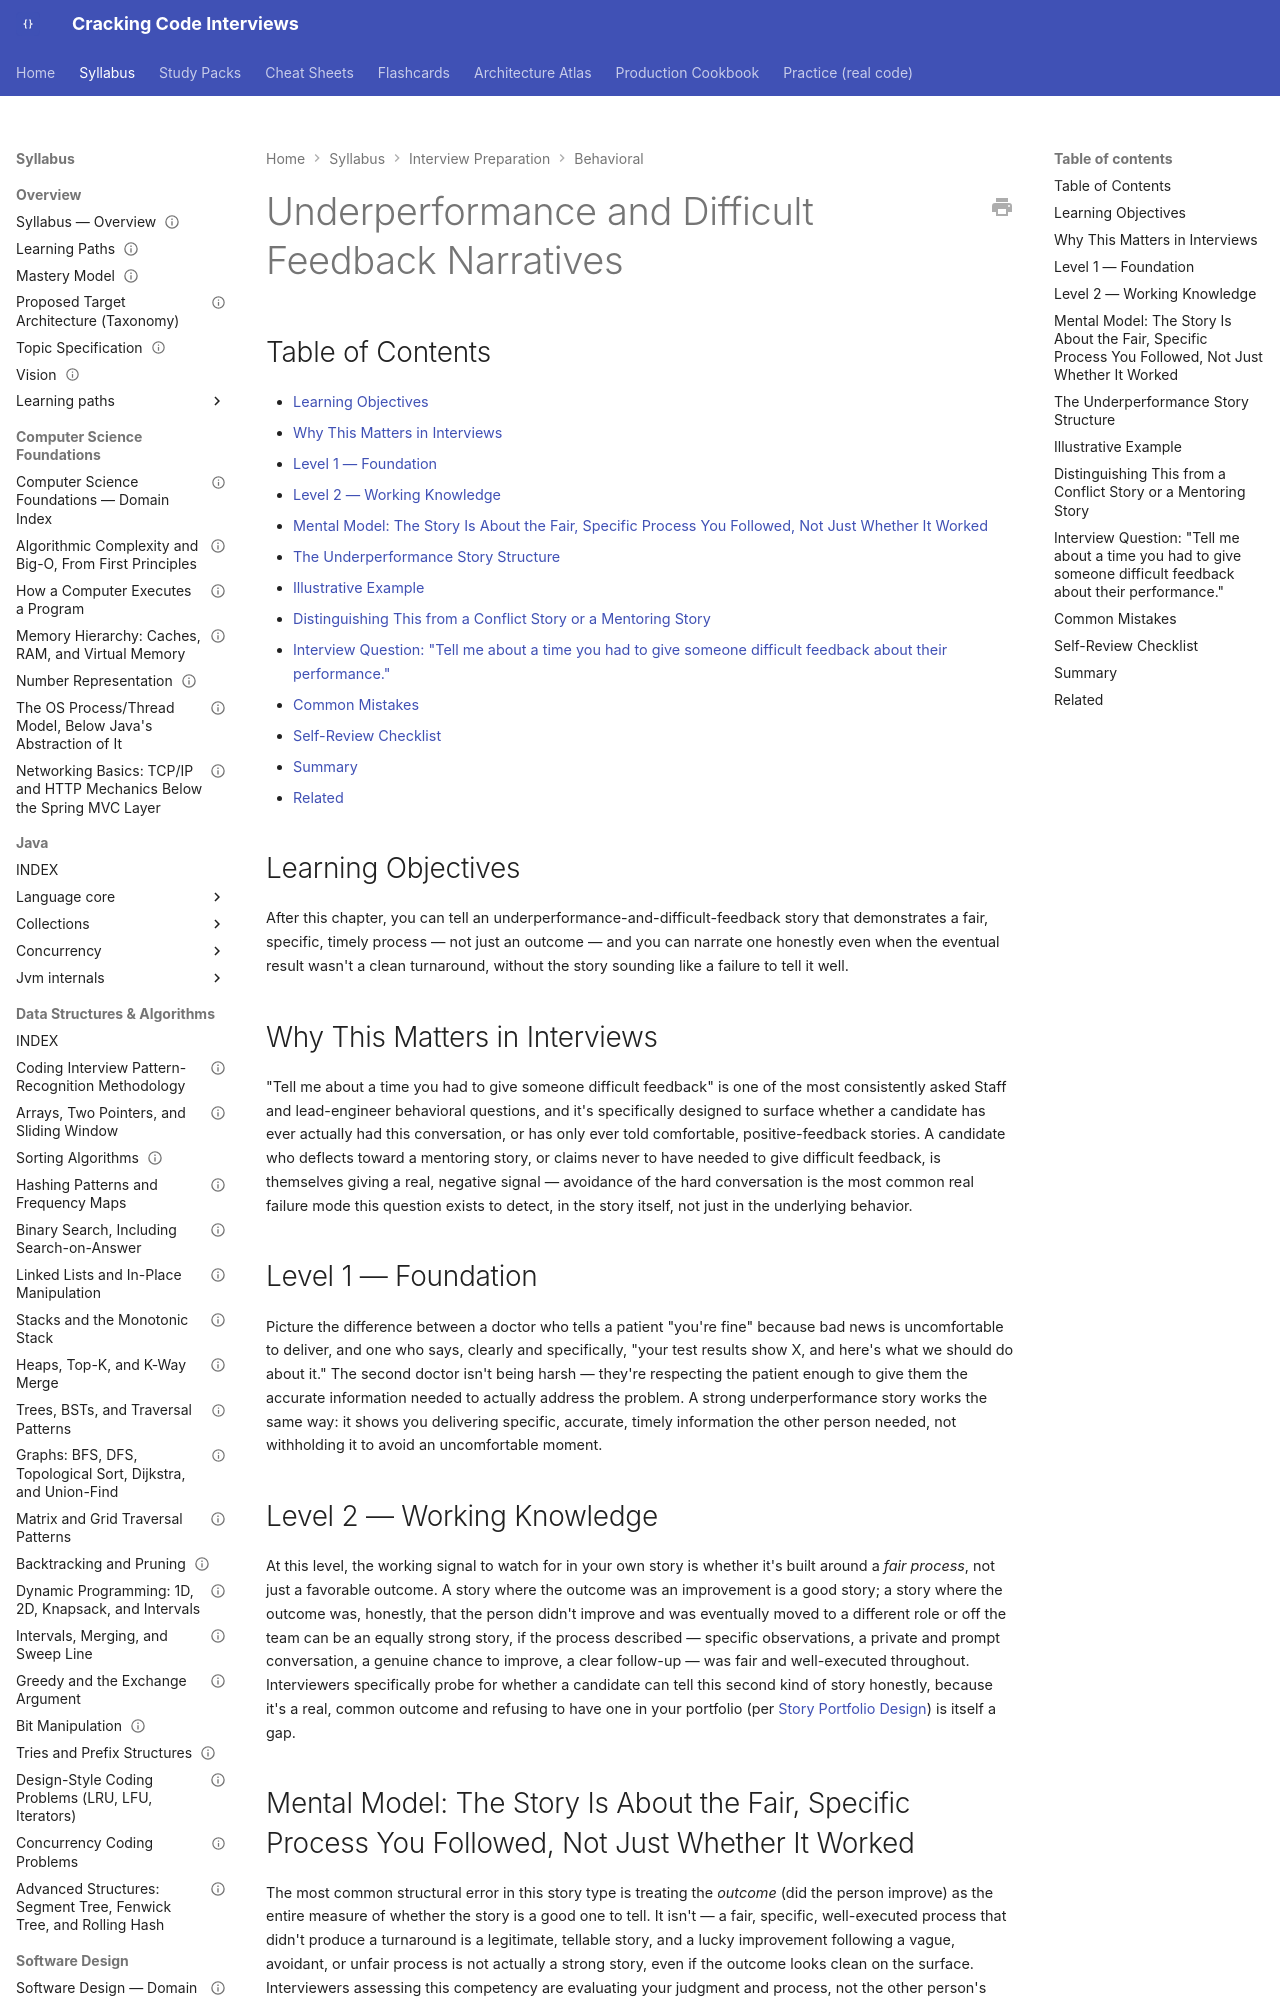

repository: JuanMelendres/cracking-code-interviews · page: syllabus/20-interview-preparation/behavioral/underperformance-and-difficult-feedback-narratives/index.html · generator: mkdocs

---
title: "Underperformance and Difficult Feedback Narratives"
slug: underperformance-and-difficult-feedback-narratives
document_type: behavioral-handbook-chapter
domain: 20-interview-preparation/behavioral
status: draft
version: 1.0
last_updated: 2026-09-21
topic_id: T-1516
mastery_levels_covered:
  - L1
  - L2
  - L3
  - L4
difficulty:
  - intermediate
target_levels:
  - senior
  - staff
prerequisites:
  - 01-star-framework-and-delivery.md
related:
  - 06-conflict-and-technical-disagreement.md
  - 07-mentoring-and-developing-others.md
  - ../../19-leadership-staff/handling-underperformance-and-difficult-feedback.md
official_references: []
---

# Underperformance and Difficult Feedback Narratives

## Table of Contents

- [Learning Objectives](#learning-objectives)
- [Why This Matters in Interviews](#why-this-matters-in-interviews)
- [Level 1 — Foundation](#level-1-foundation)
- [Level 2 — Working Knowledge](#level-2-working-knowledge)
- [Mental Model: The Story Is About the Fair, Specific Process You Followed, Not Just Whether It Worked](#mental-model-the-story-is-about-the-fair-specific-process-you-followed-not-just-whether-it-worked)
- [The Underperformance Story Structure](#the-underperformance-story-structure)
- [Illustrative Example](#illustrative-example)
- [Distinguishing This from a Conflict Story or a Mentoring Story](#distinguishing-this-from-a-conflict-story-or-a-mentoring-story)
- [Interview Question: "Tell me about a time you had to give someone difficult feedback about their performance."](#interview-question-tell-me-about-a-time-you-had-to-give-someone-difficult-feedback-about-their-performance)
- [Common Mistakes](#common-mistakes)
- [Self-Review Checklist](#self-review-checklist)
- [Summary](#summary)
- [Related](#related)
